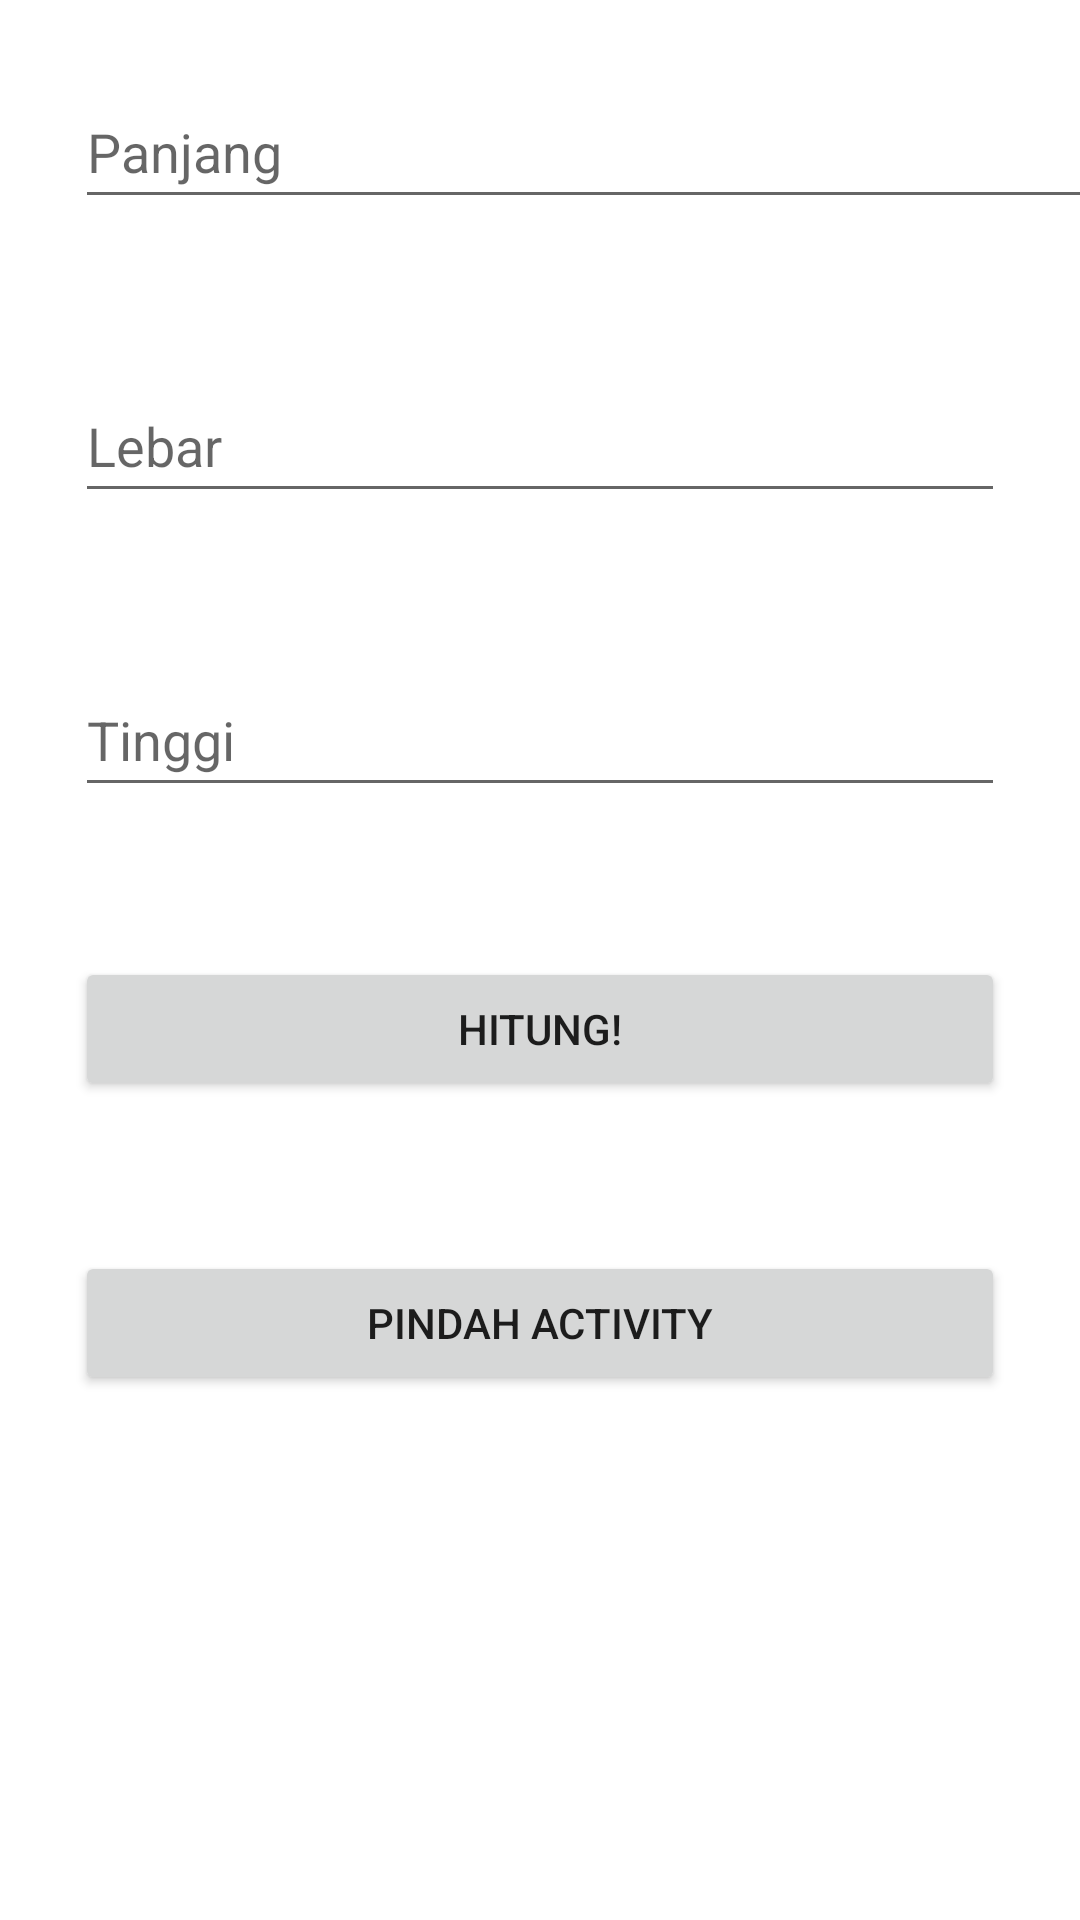

Produce the Android XML layout that renders to this screen, including the resource entries it uses.
<!-- AndroidManifest.xml: application theme Theme.Dicodingandroid -->
<!-- res/layout/activity_main.xml -->
<?xml version="1.0" encoding="utf-8"?>
<LinearLayout xmlns:android="http://schemas.android.com/apk/res/android"
    xmlns:app="http://schemas.android.com/apk/res-auto"
    xmlns:tools="http://schemas.android.com/tools"
    android:layout_width="match_parent"
    android:layout_height="match_parent"
    android:orientation="vertical"
    tools:context=".MainActivity">

    <EditText
        android:id="@+id/panjang"
        android:layout_width="361dp"
        android:layout_height="48dp"
        android:layout_margin="25dp"
        android:hint="Panjang" />

    <EditText
        android:id="@+id/lebar"
        android:layout_width="match_parent"
        android:layout_height="wrap_content"
        android:layout_margin="25dp"
        android:hint="Lebar"
        android:minHeight="48dp" />

    <EditText
        android:id="@+id/tinggi"
        android:layout_width="match_parent"
        android:layout_height="wrap_content"
        android:layout_margin="25dp"
        android:minHeight="48dp"
        android:hint="Tinggi"/>
    <Button
        android:id="@+id/btn_hitung"
        android:layout_width="match_parent"
        android:layout_height="wrap_content"
        android:layout_margin="25dp"
        android:text="Hitung!" />
    <Button
        android:id="@+id/pndh"
        android:layout_width="match_parent"
        android:layout_height="wrap_content"
        android:layout_margin="25dp"
        android:text="Pindah activity"
        />
    <TextView
        android:id="@+id/hasil"
        android:layout_width="match_parent"
        android:layout_height="wrap_content"
        android:textSize="@android:dimen/thumbnail_height"
        android:minHeight="@android:dimen/thumbnail_height"/>
</LinearLayout>
<!-- resources referenced by this layout -->
<resources>
  <style name="Theme.Dicodingandroid" parent="Theme.MaterialComponents.DayNight.DarkActionBar">
          
          <item name="colorPrimary">@color/purple_500</item>
          <item name="colorPrimaryVariant">@color/purple_700</item>
          <item name="colorOnPrimary">@color/white</item>
          
          <item name="colorSecondary">@color/teal_200</item>
          <item name="colorSecondaryVariant">@color/teal_700</item>
          <item name="colorOnSecondary">@color/black</item>
          
          <item name="android:statusBarColor" tools:targetApi="l">?attr/colorPrimaryVariant</item>
          
      </style>
  <!-- not gathered from this repository: default colours our renderer supplied (Android Studio template values) -->
  <color name="purple_500">#FF6200EE</color>
  <color name="purple_700">#FF3700B3</color>
  <color name="teal_200">#FF03DAC5</color>
  <color name="teal_700">#FF018786</color>
  <color name="black">#FF000000</color>
  <color name="white">#FFFFFFFF</color>
</resources>
